Image classification data set "images" (mgatlin3-gtri/FT on GitHub). Class labels (4): diarrhea, farts, pee, poop.

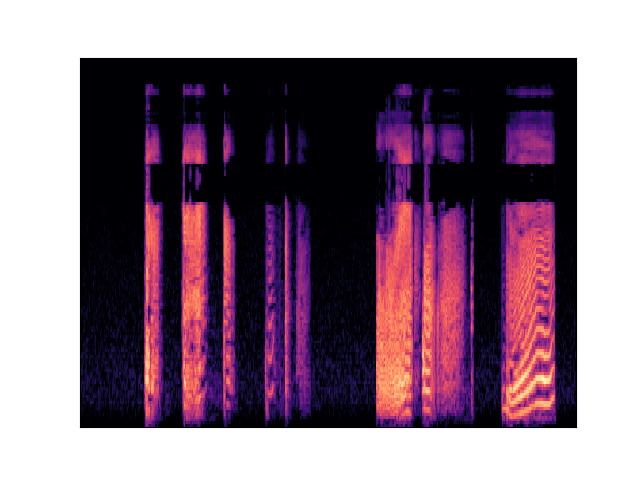
Label: farts

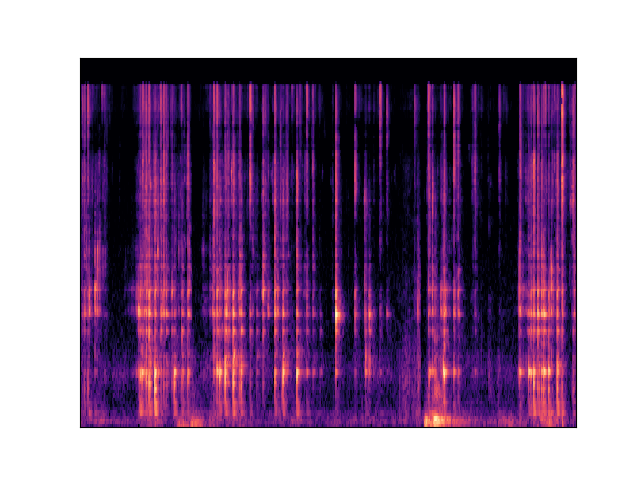
Label: diarrhea

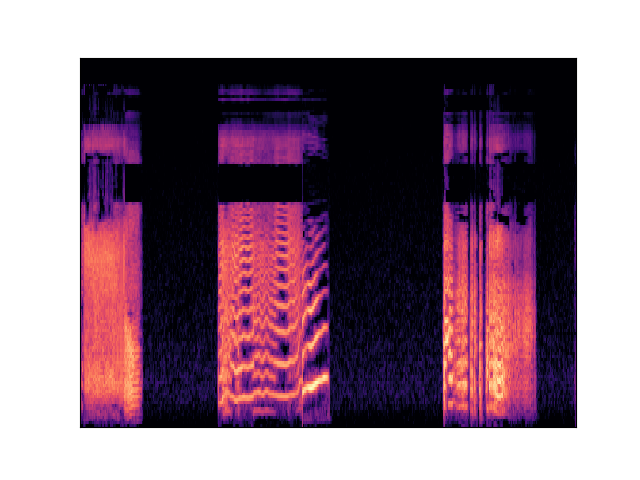
Label: farts

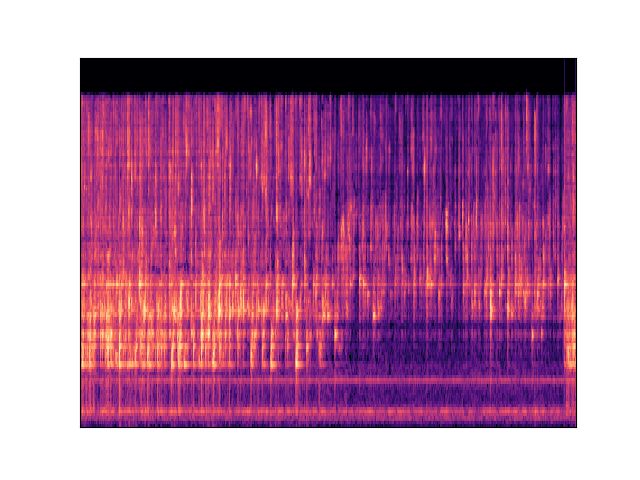
Label: pee

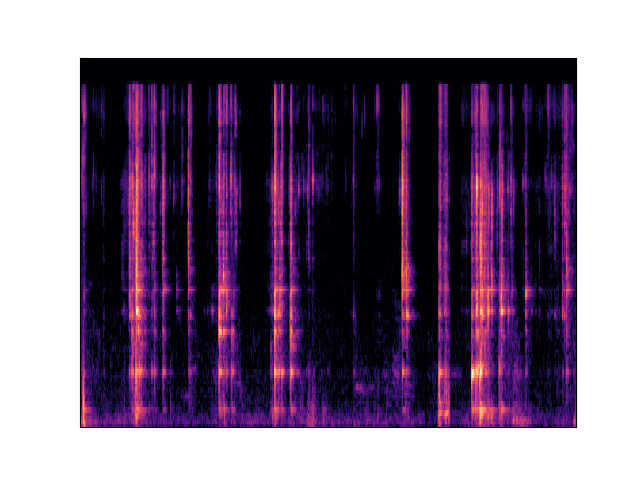
Label: diarrhea

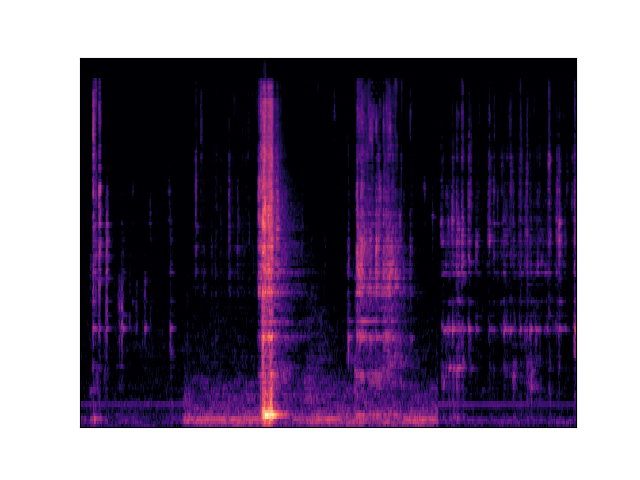
Label: diarrhea
